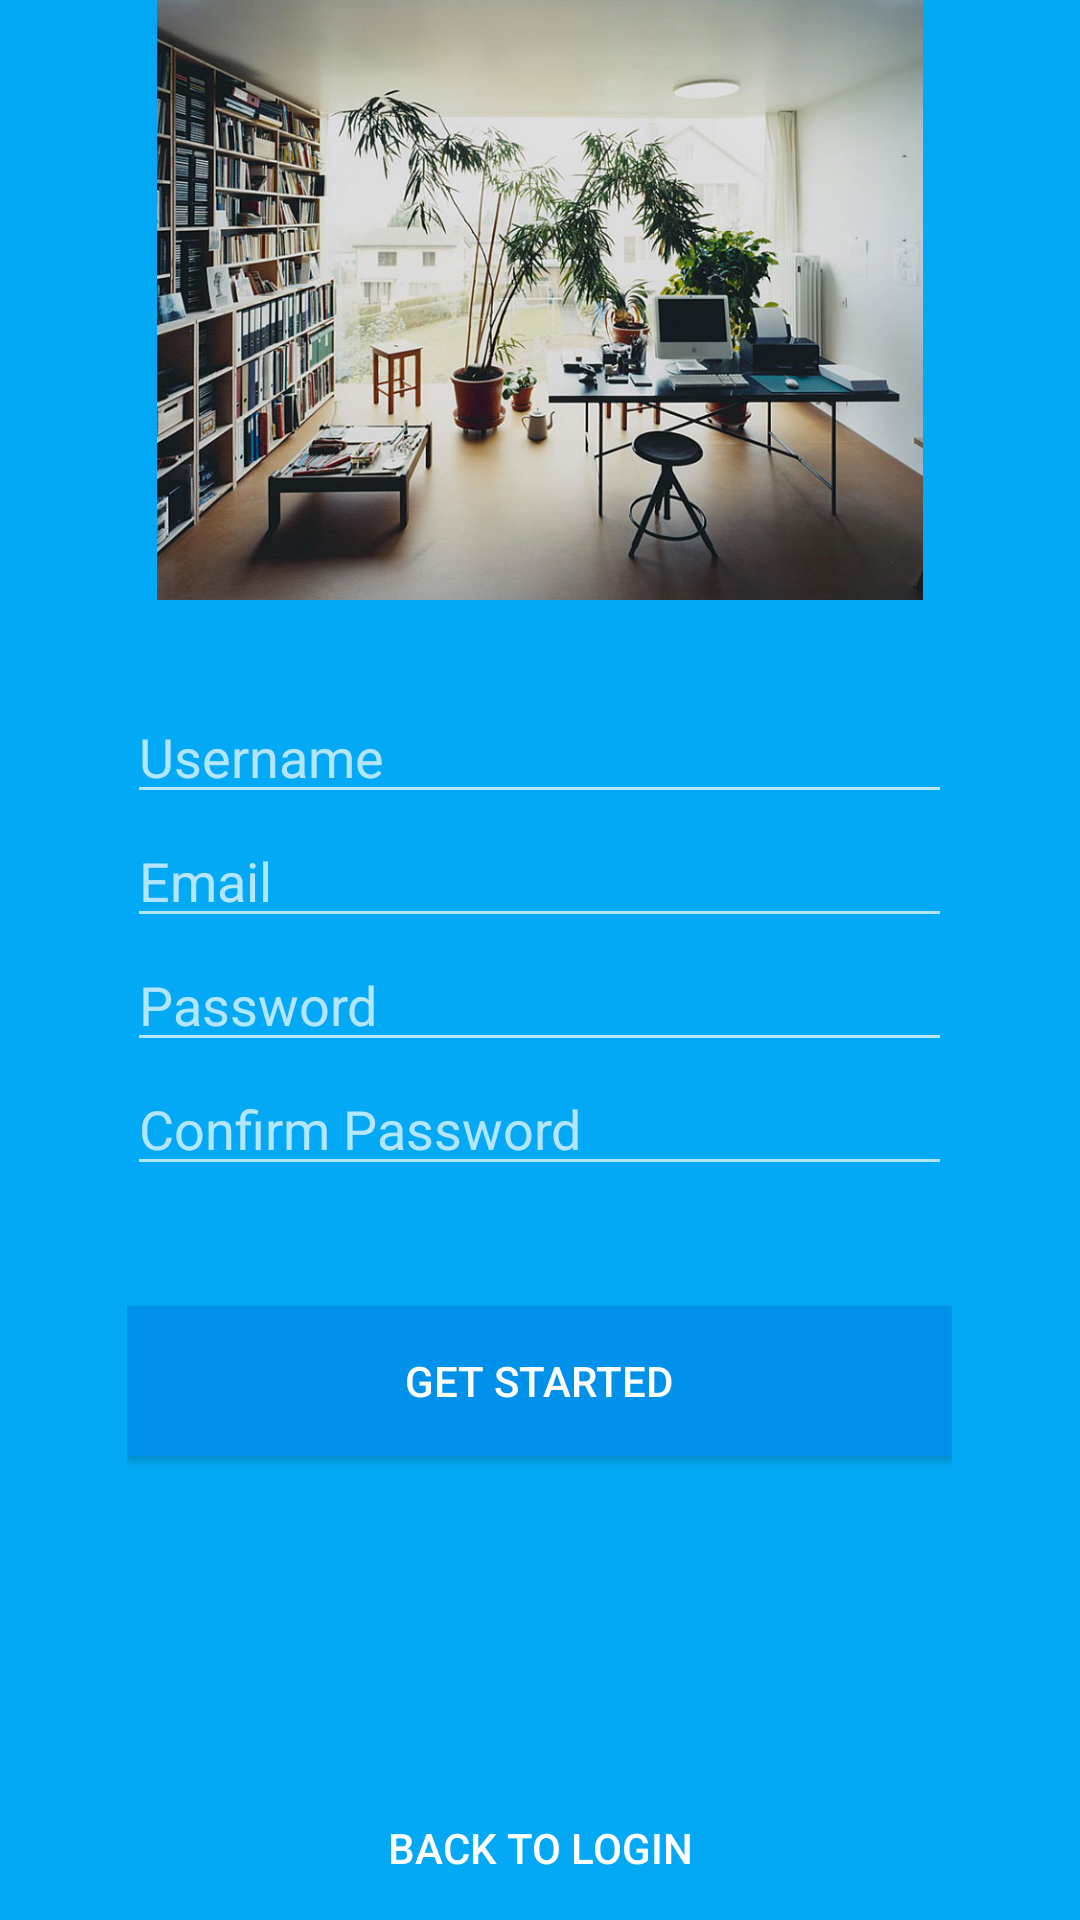

The Android layout XML behind this screen, and the referenced resources:
<!-- AndroidManifest.xml: application theme Theme.AppCompat.NoActionBar -->
<!-- res/layout/activity_register.xml -->
<?xml version="1.0" encoding="utf-8"?>
<RelativeLayout
    xmlns:android="http://schemas.android.com/apk/res/android"
    android:layout_width="match_parent"
    android:layout_height="match_parent"
    android:background="@color/windowBackground">

    <ImageView
        android:layout_width="match_parent"
        android:layout_height="200dp"
        android:src="@drawable/workspace"/>

    <LinearLayout
        android:layout_width="275dp"
        android:layout_height="wrap_content"
        android:orientation="vertical"
        android:layout_centerHorizontal="true">
        <EditText
            android:layout_width="match_parent"
            android:layout_height="wrap_content"
            android:hint="Username"
            android:typeface="sans"
            android:layout_marginTop="230dp"
            android:id="@+id/editTextUsernameRegis"/>
        <EditText
            android:layout_width="match_parent"
            android:layout_height="wrap_content"
            android:hint="Email"
            android:id="@+id/editTextEmailRegis"/>
        <EditText
            android:layout_width="match_parent"
            android:layout_height="wrap_content"
            android:hint="Password"
            android:inputType="textPassword"
            android:id="@+id/editTextPasswordRegis"/>
        <EditText
            android:layout_width="match_parent"
            android:layout_height="wrap_content"
            android:hint="Confirm Password"
            android:inputType="textPassword"
            android:id="@+id/editTextConPasswordRegis"/>

        <Button
            android:layout_marginTop="40dp"
            android:id="@+id/buttonGetStarted"
            android:layout_width="match_parent"
            android:layout_height="50dp"
            android:layout_above="@+id/button"
            android:layout_centerHorizontal="true"
            android:layout_marginBottom="135dp"
            android:text="GET STARTED"
            android:onClick="intentGetStart"
            android:background="@color/buttonColor"/>
    </LinearLayout>
    <Button
        android:layout_marginTop="16dp"
        android:layout_width="200dp"
        android:layout_height="wrap_content"
        android:text="Back to Login"
        android:layout_centerHorizontal="true"
        android:layout_alignParentBottom="true"
        android:onClick="intentBackLogin"
        android:id="@+id/buttonBackToLogin"
        android:background="@null"/>
</RelativeLayout>
<!-- resources referenced by this layout -->
<resources>
  <color name="buttonColor">#0091EA</color>
  <color name="windowBackground">#03A9F4</color>
  <!-- drawable workspace: jpg bitmap (drawable, 119669 bytes) -->
</resources>
